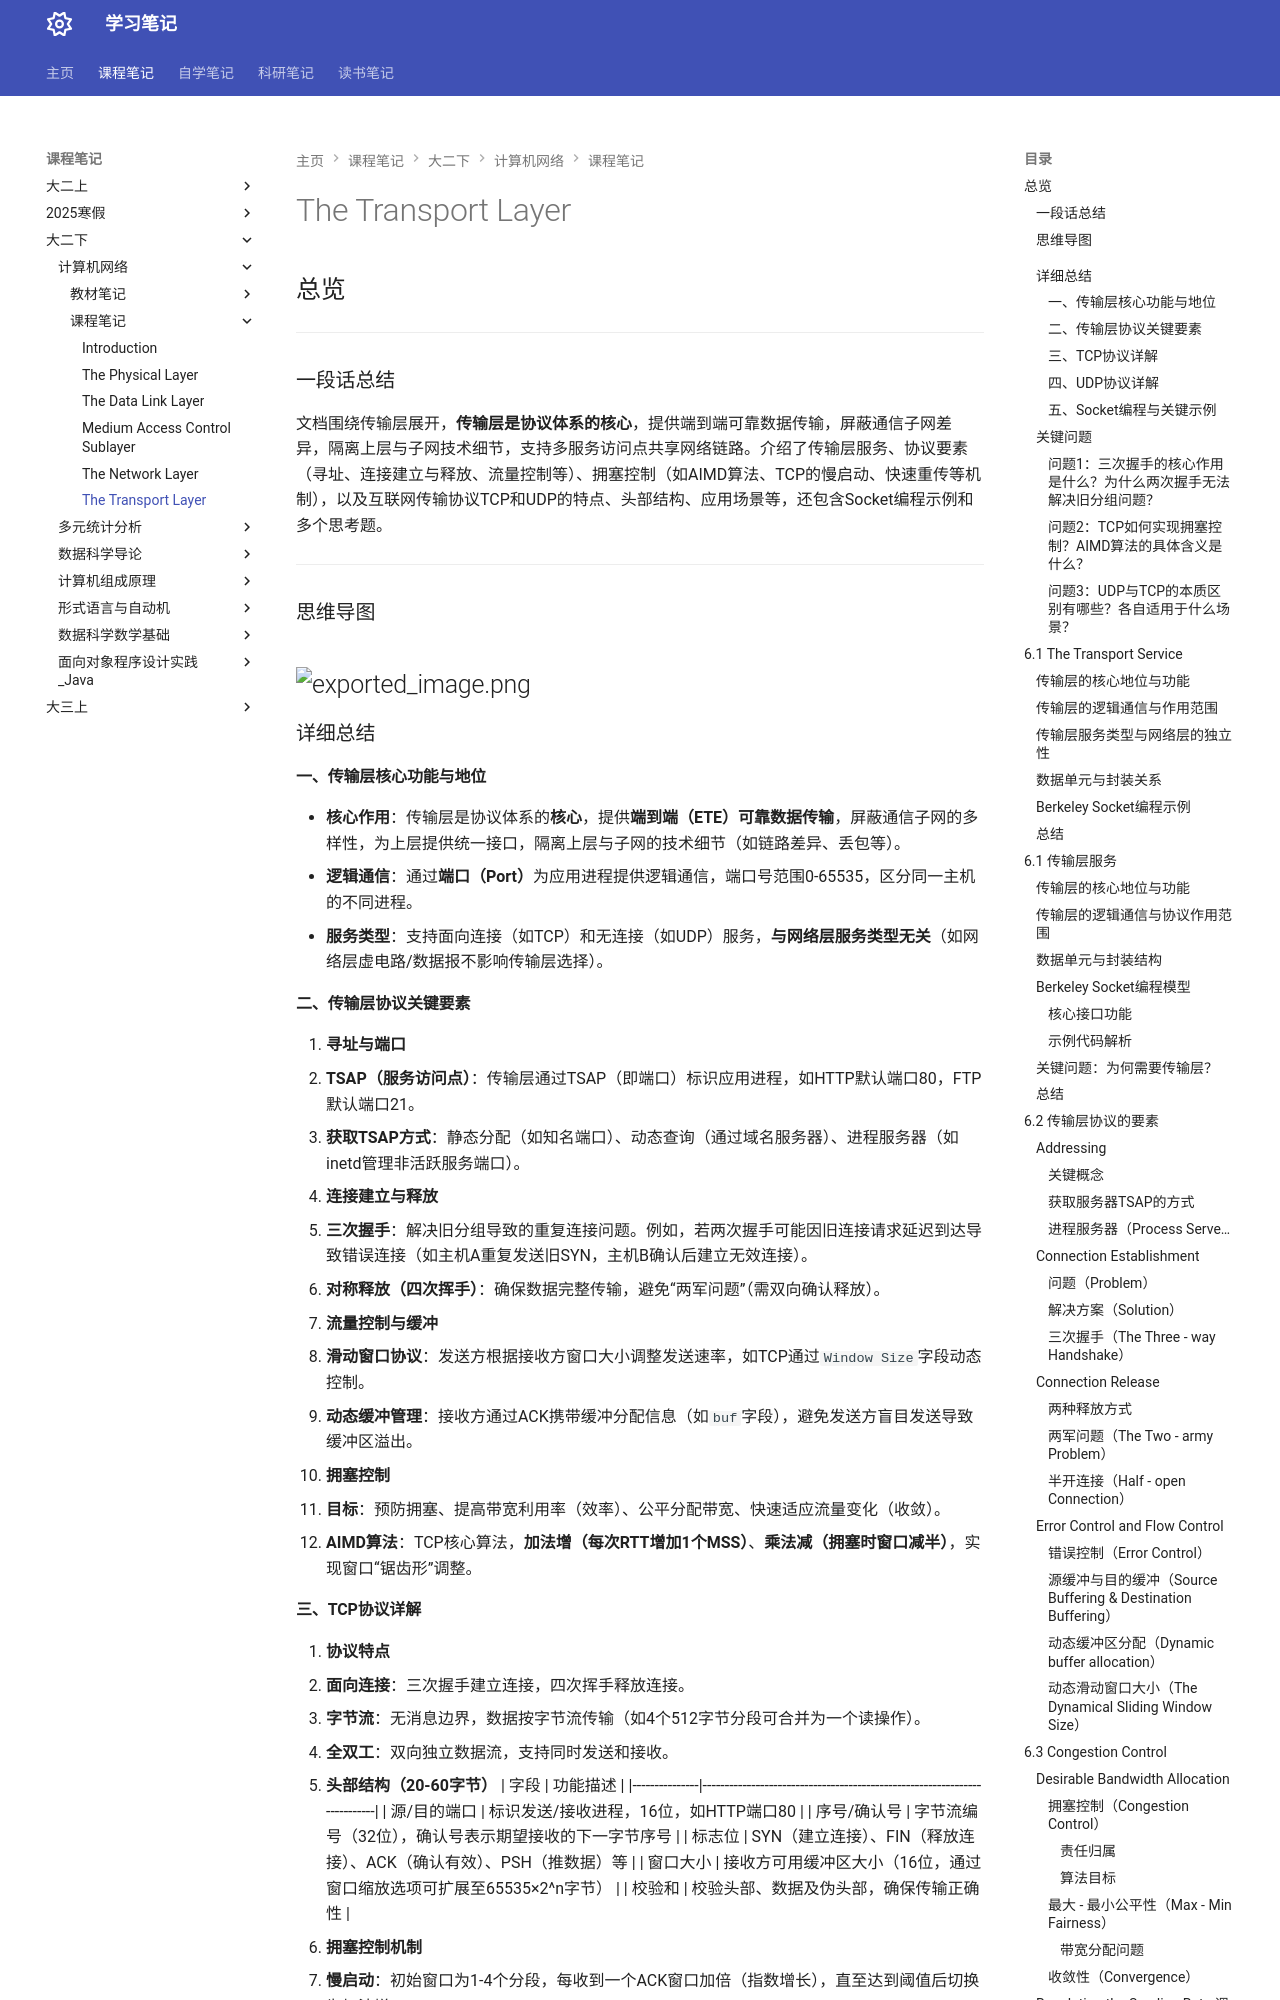

repository: naimore3/Naimore3-s-Learning-Notes · page: 课程笔记/大二下/计算机网络/课程笔记/Ch6_The_Transport_Layer/Ch6_The_Transport_Layer/index.html · generator: mkdocs

# The Transport Layer
## 总览
---
### 一段话总结
文档围绕传输层展开，**传输层是协议体系的核心**，提供端到端可靠数据传输，屏蔽通信子网差异，隔离上层与子网技术细节，支持多服务访问点共享网络链路。介绍了传输层服务、协议要素（寻址、连接建立与释放、流量控制等）、拥塞控制（如AIMD算法、TCP的慢启动、快速重传等机制），以及互联网传输协议TCP和UDP的特点、头部结构、应用场景等，还包含Socket编程示例和多个思考题。

---
### 思维导图
![exported_image.png](exported_image.png)
---
### 详细总结
#### 一、传输层核心功能与地位
- **核心作用**：传输层是协议体系的**核心**，提供**端到端（ETE）可靠数据传输**，屏蔽通信子网的多样性，为上层提供统一接口，隔离上层与子网的技术细节（如链路差异、丢包等）。
- **逻辑通信**：通过**端口（Port）**为应用进程提供逻辑通信，端口号范围0-65535，区分同一主机的不同进程。
- **服务类型**：支持面向连接（如TCP）和无连接（如UDP）服务，**与网络层服务类型无关**（如网络层虚电路/数据报不影响传输层选择）。

#### 二、传输层协议关键要素
1. **寻址与端口**
   - **TSAP（服务访问点）**：传输层通过TSAP（即端口）标识应用进程，如HTTP默认端口80，FTP默认端口21。
   - **获取TSAP方式**：静态分配（如知名端口）、动态查询（通过域名服务器）、进程服务器（如inetd管理非活跃服务端口）。
2. **连接建立与释放**
   - **三次握手**：解决旧分组导致的重复连接问题。例如，若两次握手可能因旧连接请求延迟到达导致错误连接（如主机A重复发送旧SYN，主机B确认后建立无效连接）。
   - **对称释放（四次挥手）**：确保数据完整传输，避免“两军问题”（需双向确认释放）。
3. **流量控制与缓冲**
   - **滑动窗口协议**：发送方根据接收方窗口大小调整发送速率，如TCP通过`Window Size`字段动态控制。
   - **动态缓冲管理**：接收方通过ACK携带缓冲分配信息（如`buf`字段），避免发送方盲目发送导致缓冲区溢出。
4. **拥塞控制**
   - **目标**：预防拥塞、提高带宽利用率（效率）、公平分配带宽、快速适应流量变化（收敛）。
   - **AIMD算法**：TCP核心算法，**加法增（每次RTT增加1个MSS）**、**乘法减（拥塞时窗口减半）**，实现窗口“锯齿形”调整。

#### 三、TCP协议详解
1. **协议特点**
   - **面向连接**：三次握手建立连接，四次挥手释放连接。
   - **字节流**：无消息边界，数据按字节流传输（如4个512字节分段可合并为一个读操作）。
   - **全双工**：双向独立数据流，支持同时发送和接收。
2. **头部结构（20-60字节）**
   | 字段          | 功能描述                                                                 |
   |---------------|--------------------------------------------------------------------------|
   | 源/目的端口   | 标识发送/接收进程，16位，如HTTP端口80                                   |
   | 序号/确认号   | 字节流编号（32位），确认号表示期望接收的下一字节序号                     |
   | 标志位        | SYN（建立连接）、FIN（释放连接）、ACK（确认有效）、PSH（推数据）等       |
   | 窗口大小      | 接收方可用缓冲区大小（16位，通过窗口缩放选项可扩展至65535×2^n字节）       |
   | 校验和        | 校验头部、数据及伪头部，确保传输正确性                                    |

3. **拥塞控制机制**
   - **慢启动**：初始窗口为1-4个分段，每收到一个ACK窗口加倍（指数增长），直至达到阈值后切换为加法增。
   - **快速重传/恢复**：收到3个重复ACK时，立即重传丢失分组，避免超时等待，窗口调整为阈值的一半并进入快速恢复。
   - **Tahoe vs Reno**：Tahoe在丢包后进入慢启动，Reno支持快速恢复，减少带宽浪费。
4. **流量控制优化**
   - **Nagle算法**：合并小分组（如Telnet的1字节数据），减少头部开销，但可能引入延迟。
   - **Clark算法**：接收方避免发送小窗口更新（如小于MSS或缓冲区半满），防止“糊涂窗口综合征”。
